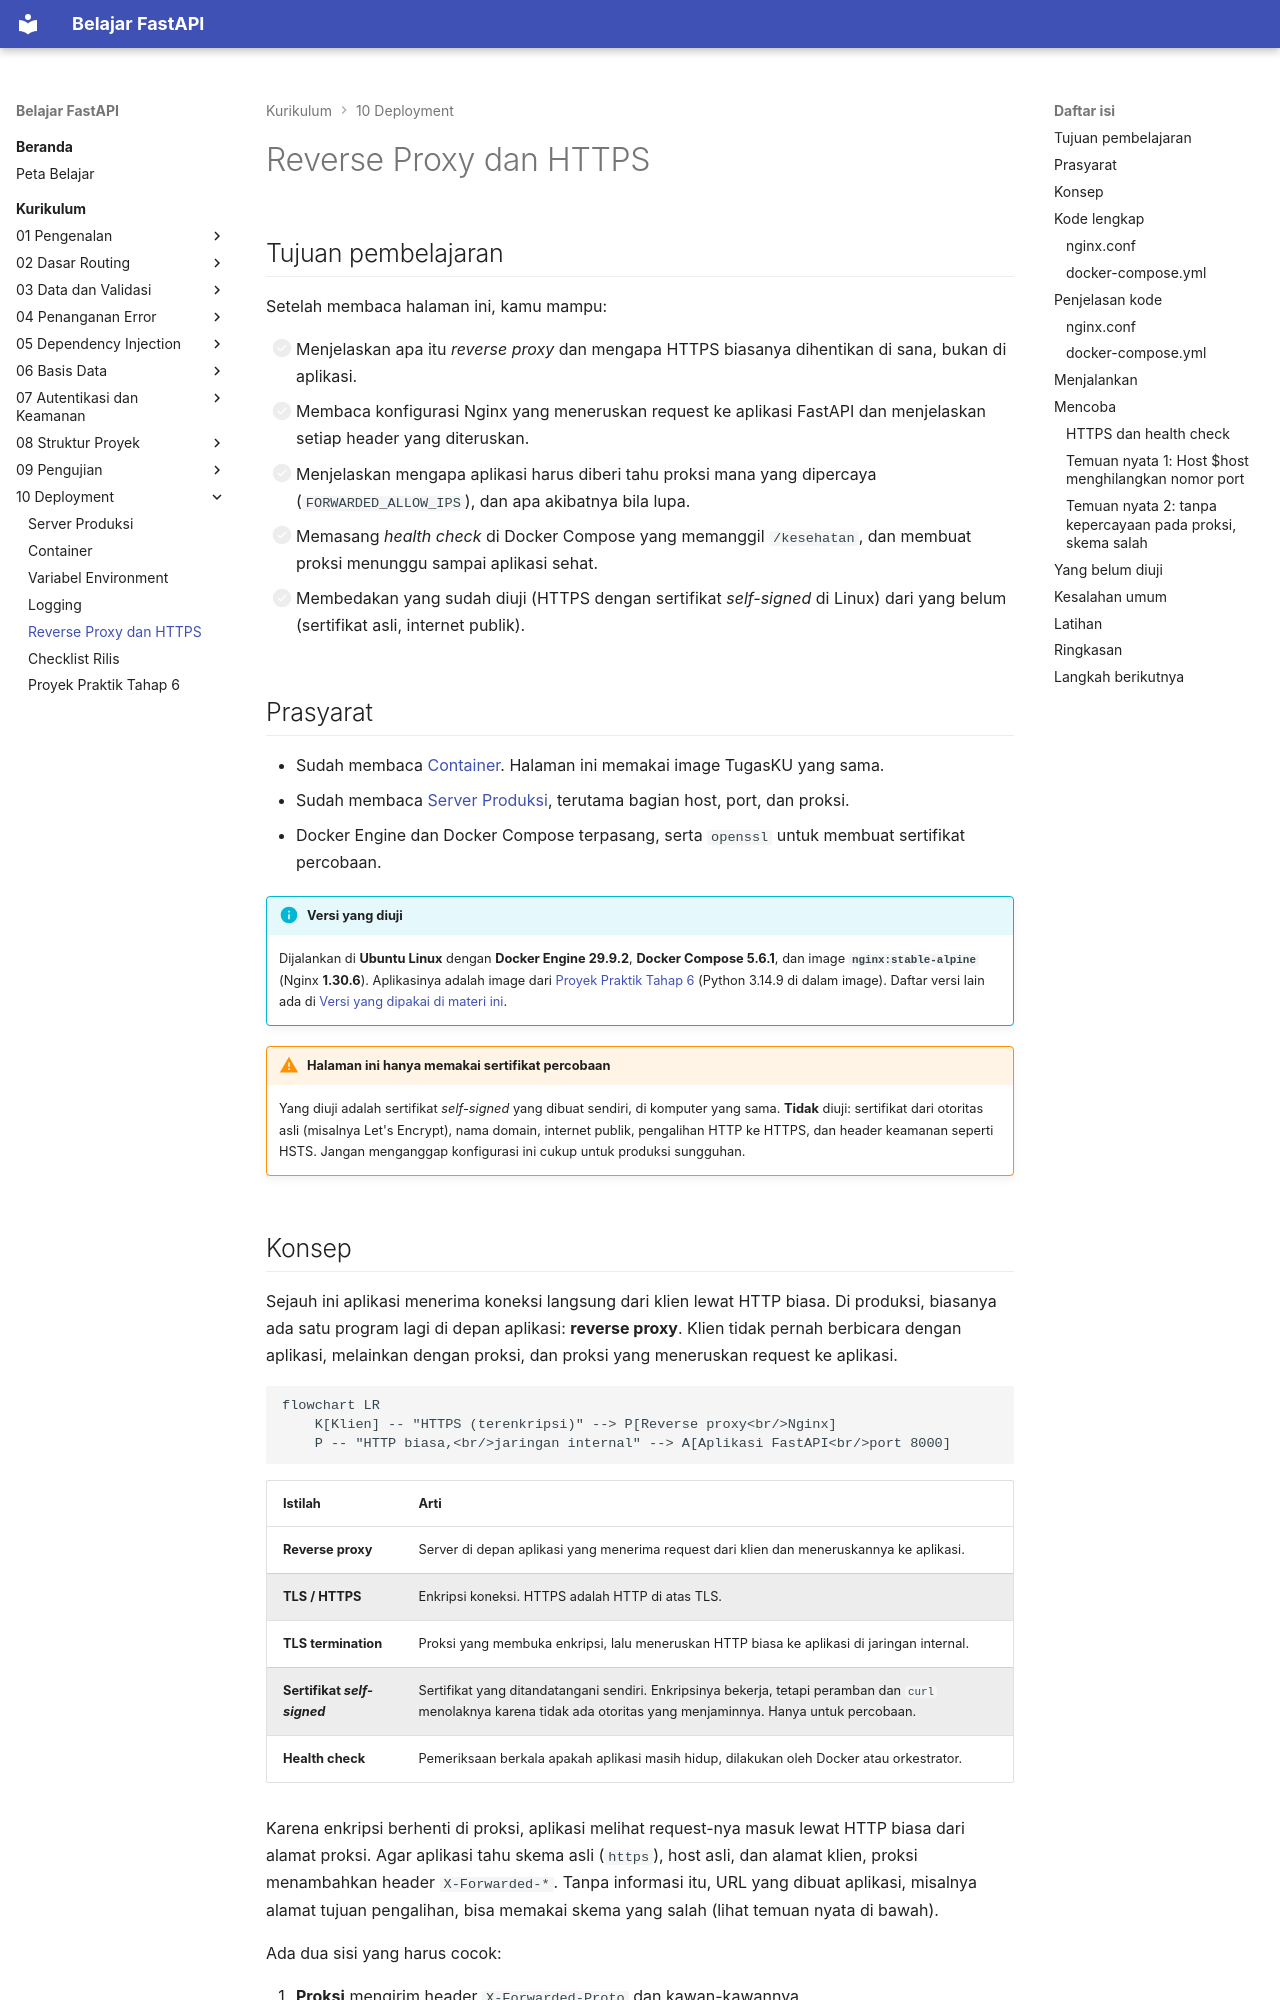

repository: TopekoX/materi-fastapi · page: curriculum/10-deployment/reverse-proxy-https/index.html · generator: mkdocs

# Reverse Proxy dan HTTPS

## Tujuan pembelajaran

Setelah membaca halaman ini, kamu mampu:

- [ ] Menjelaskan apa itu *reverse proxy* dan mengapa HTTPS biasanya dihentikan di sana, bukan di aplikasi.
- [ ] Membaca konfigurasi Nginx yang meneruskan request ke aplikasi FastAPI dan menjelaskan setiap header yang diteruskan.
- [ ] Menjelaskan mengapa aplikasi harus diberi tahu proksi mana yang dipercaya (`FORWARDED_ALLOW_IPS`), dan apa akibatnya bila lupa.
- [ ] Memasang *health check* di Docker Compose yang memanggil `/kesehatan`, dan membuat proksi menunggu sampai aplikasi sehat.
- [ ] Membedakan yang sudah diuji (HTTPS dengan sertifikat *self-signed* di Linux) dari yang belum (sertifikat asli, internet publik).

## Prasyarat

- Sudah membaca [Container](container.md). Halaman ini memakai image TugasKU yang sama.
- Sudah membaca [Server Produksi](server-produksi.md), terutama bagian host, port, dan proksi.
- Docker Engine dan Docker Compose terpasang, serta `openssl` untuk membuat sertifikat percobaan.

!!! info "Versi yang diuji"
    Dijalankan di **Ubuntu Linux** dengan **Docker Engine 29.9.2**, **Docker Compose 5.6.1**, dan image **`nginx:stable-alpine`** (Nginx **1.30.6**). Aplikasinya adalah image dari [Proyek Praktik Tahap 6](proyek-tahap-6.md) (Python 3.14.9 di dalam image). Daftar versi lain ada di [Versi yang dipakai di materi ini](../01-pengenalan/instalasi-dan-venv.md#versi-yang-dipakai-di-materi-ini).

!!! warning "Halaman ini hanya memakai sertifikat percobaan"
    Yang diuji adalah sertifikat *self-signed* yang dibuat sendiri, di komputer yang sama. **Tidak** diuji: sertifikat dari otoritas asli (misalnya Let's Encrypt), nama domain, internet publik, pengalihan HTTP ke HTTPS, dan header keamanan seperti HSTS. Jangan menganggap konfigurasi ini cukup untuk produksi sungguhan.
